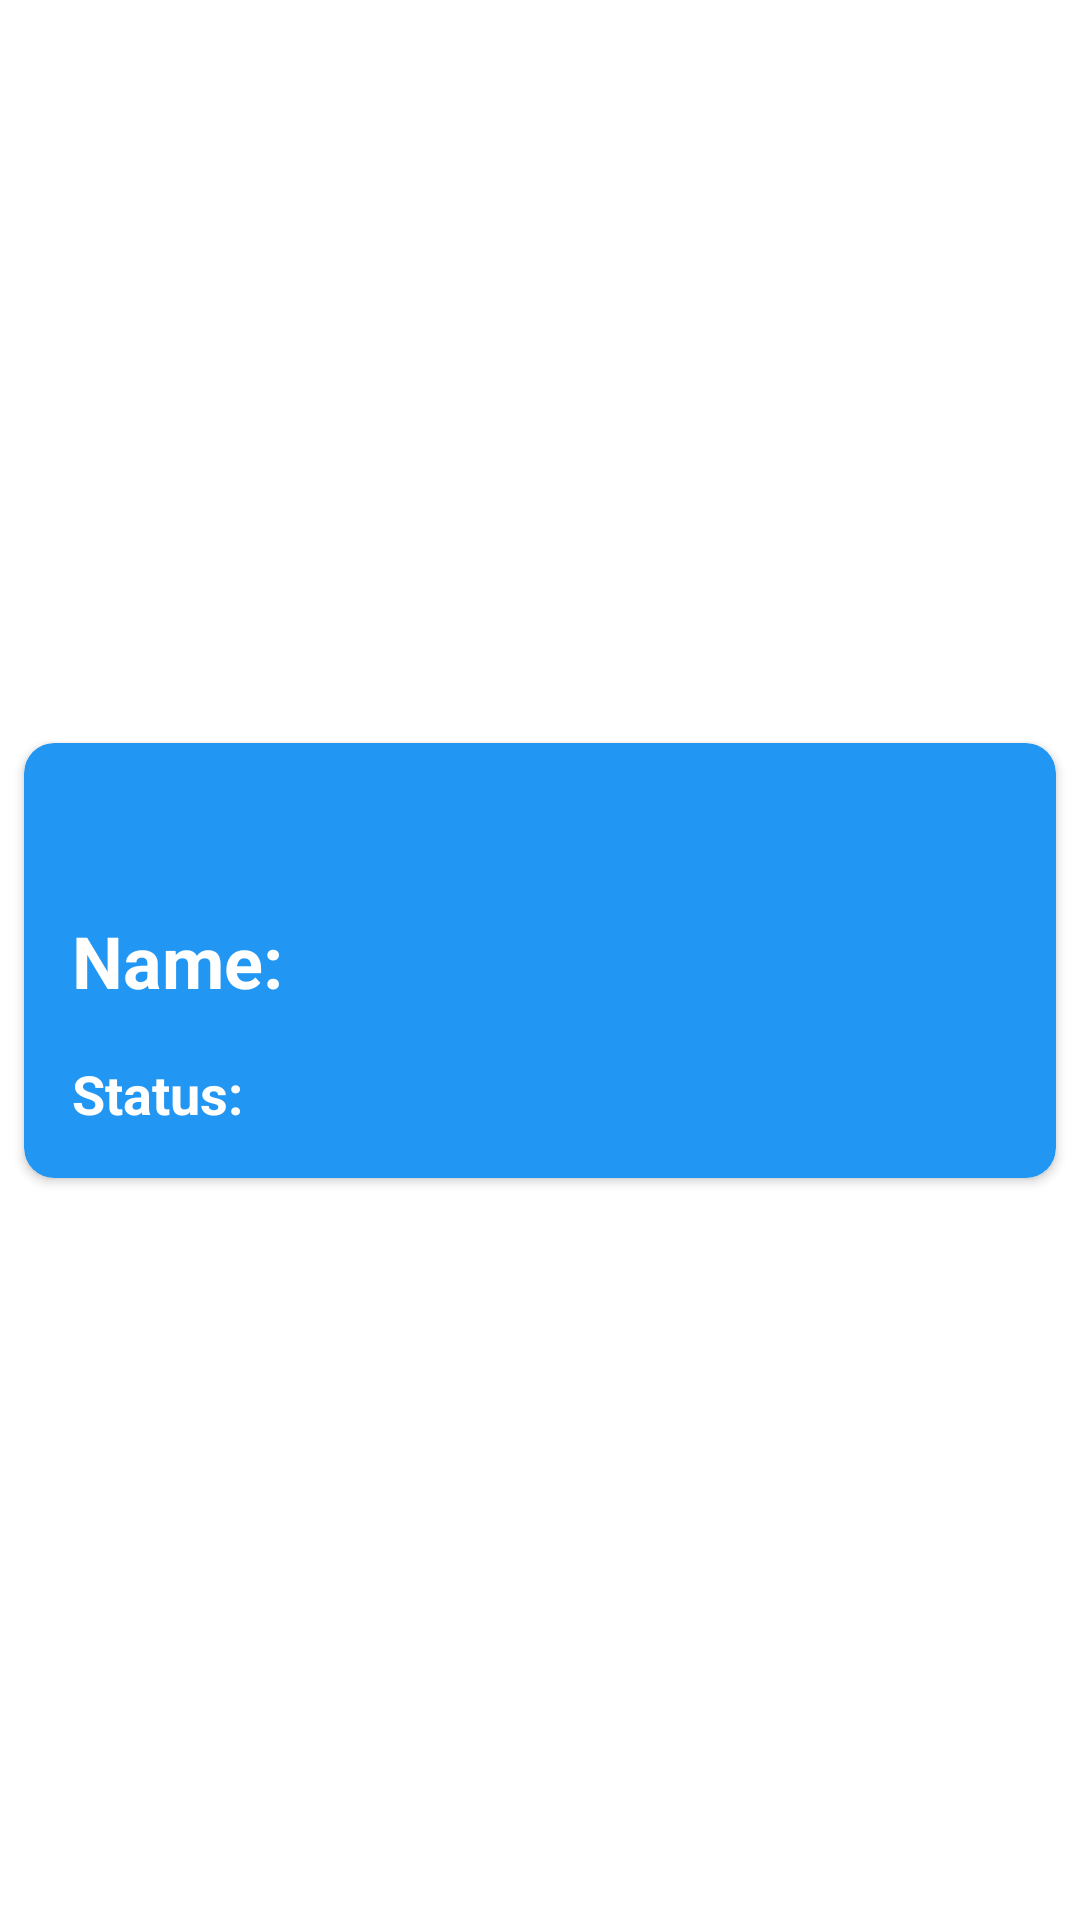

Reconstruct the res/layout file that produces this screen, plus the resources it refers to.
<!-- AndroidManifest.xml: application theme Theme.Examen_Justo -->
<!-- res/layout/card_spacex_item.xml -->
<?xml version="1.0" encoding="utf-8"?>
<layout xmlns:android="http://schemas.android.com/apk/res/android"
    xmlns:app="http://schemas.android.com/apk/res-auto"
    xmlns:tools="http://schemas.android.com/tools">
    <data>
        name="spacexlistViewModel"
        type="mx.gerardo.examen_justo.ui.spacex.SpaceXListViewModel"
    </data>

    <androidx.constraintlayout.widget.ConstraintLayout
        android:layout_width="match_parent"
        android:layout_height="wrap_content">

        <androidx.cardview.widget.CardView
            android:layout_width="0dp"
            android:layout_height="wrap_content"
            android:layout_marginStart="8dp"
            android:layout_marginLeft="8dp"
            android:layout_marginTop="4dp"
            android:layout_marginEnd="8dp"
            android:layout_marginRight="8dp"
            android:layout_marginBottom="4dp"
            app:cardBackgroundColor="#2196F3"
            app:cardCornerRadius="10dp"
            app:layout_constraintBottom_toBottomOf="parent"
            app:layout_constraintEnd_toEndOf="parent"
            app:layout_constraintStart_toStartOf="parent"
            app:layout_constraintTop_toTopOf="parent">

            <androidx.constraintlayout.widget.ConstraintLayout
                android:layout_width="match_parent"
                android:layout_height="match_parent">

                <TextView
                    android:id="@+id/rocket_type_text"
                    android:layout_width="0dp"
                    android:layout_height="wrap_content"
                    android:layout_marginStart="16dp"
                    android:layout_marginTop="16dp"
                    android:layout_marginEnd="16dp"
                    android:textColor="@color/white"
                    android:textSize="18sp"
                    app:layout_constraintEnd_toStartOf="@+id/imageView"
                    app:layout_constraintStart_toStartOf="parent"
                    app:layout_constraintTop_toTopOf="parent"
                    tools:text="Type"/>

                <ImageView
                    android:id="@+id/imageView"
                    android:layout_width="120dp"
                    android:layout_height="wrap_content"
                    android:layout_marginTop="16dp"
                    android:layout_marginEnd="16dp"
                    android:layout_marginBottom="16dp"
                    app:layout_constraintBottom_toBottomOf="parent"
                    app:layout_constraintEnd_toEndOf="parent"
                    app:layout_constraintTop_toTopOf="parent"
                    tools:srcCompat="@tools:sample/avatars" />

                <TextView
                    android:id="@+id/name_text"
                    android:layout_width="0dp"
                    android:layout_height="wrap_content"
                    android:layout_marginStart="8dp"
                    android:layout_marginTop="16dp"
                    android:layout_marginEnd="16dp"
                    android:textColor="@color/white"
                    android:textSize="24sp"
                    app:layout_constraintEnd_toStartOf="@+id/imageView"
                    app:layout_constraintStart_toEndOf="@+id/textView4"
                    app:layout_constraintTop_toBottomOf="@+id/rocket_type_text" />

                <TextView
                    android:id="@+id/status_text"
                    android:layout_width="0dp"
                    android:layout_height="wrap_content"
                    android:layout_marginStart="8dp"
                    android:layout_marginTop="16dp"
                    android:layout_marginEnd="16dp"
                    android:layout_marginBottom="16dp"
                    android:textColor="@color/white"
                    android:textSize="18sp"
                    app:layout_constraintBottom_toBottomOf="parent"
                    app:layout_constraintEnd_toStartOf="@+id/imageView"
                    app:layout_constraintStart_toEndOf="@+id/textView5"
                    app:layout_constraintTop_toBottomOf="@+id/name_text" />

                <TextView
                    android:id="@+id/textView4"
                    android:layout_width="wrap_content"
                    android:layout_height="wrap_content"
                    android:layout_marginStart="16dp"
                    android:layout_marginTop="16dp"
                    android:text="Name:"
                    android:textColor="@color/white"
                    android:textSize="24sp"
                    android:textStyle="bold"
                    app:layout_constraintEnd_toStartOf="@+id/name_text"
                    app:layout_constraintStart_toStartOf="parent"
                    app:layout_constraintTop_toBottomOf="@+id/rocket_type_text" />

                <TextView
                    android:id="@+id/textView5"
                    android:layout_width="wrap_content"
                    android:layout_height="wrap_content"
                    android:layout_marginStart="16dp"
                    android:layout_marginTop="16dp"
                    android:layout_marginBottom="16dp"
                    android:text="Status:"
                    android:textColor="@color/white"
                    android:textSize="18sp"
                    android:textStyle="bold"
                    app:layout_constraintBottom_toBottomOf="parent"
                    app:layout_constraintStart_toStartOf="parent"
                    app:layout_constraintTop_toBottomOf="@+id/textView4" />

            </androidx.constraintlayout.widget.ConstraintLayout>
        </androidx.cardview.widget.CardView>
    </androidx.constraintlayout.widget.ConstraintLayout>
</layout>
<!-- resources referenced by this layout -->
<resources>
  <style name="Theme.Examen_Justo" parent="Theme.MaterialComponents.DayNight.DarkActionBar">
          
          <item name="colorPrimary">@color/purple_500</item>
          <item name="colorPrimaryVariant">@color/purple_700</item>
          <item name="colorOnPrimary">@color/white</item>
          
          <item name="colorSecondary">@color/teal_200</item>
          <item name="colorSecondaryVariant">@color/teal_700</item>
          <item name="colorOnSecondary">@color/black</item>
          
          <item name="android:statusBarColor" tools:targetApi="l">?attr/colorPrimaryVariant</item>
          
      </style>
  <!-- not gathered from this repository: default colours our renderer supplied (Android Studio template values) -->
  <color name="purple_500">#FF6200EE</color>
  <color name="purple_700">#FF3700B3</color>
  <color name="teal_200">#FF03DAC5</color>
  <color name="teal_700">#FF018786</color>
  <color name="black">#FF000000</color>
  <color name="white">#FFFFFFFF</color>
</resources>
